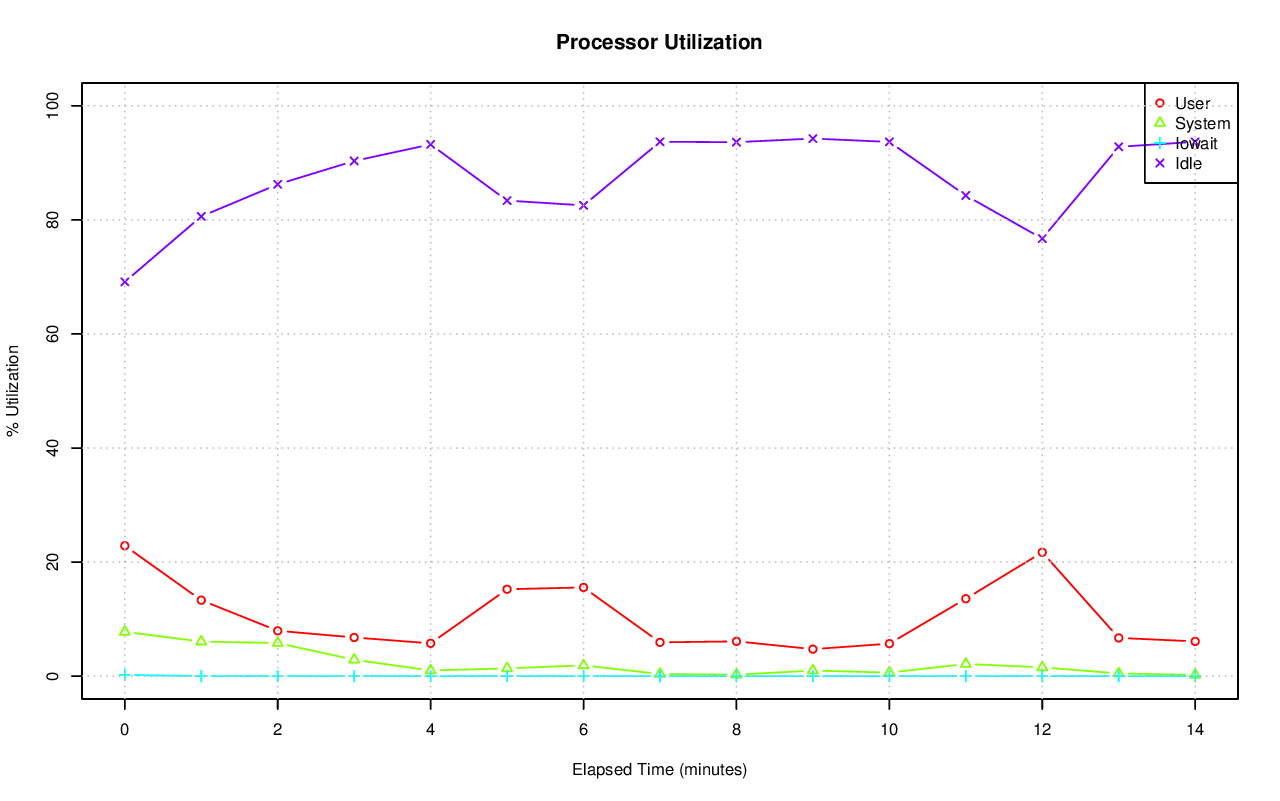

Values plotted in this chart, from the file beside it:
# hostname; interval; timestamp; CPU; %user; %nice; %system; %iowait; %steal; %idle
axle; 60; 1416295655; -1; 22.87; 0.00; 7.78; 0.23; 0.00; 69.13
axle; 60; 1416295655; 0; 22.70; 0.00; 15.67; 1.96; 0.00; 59.67
axle; 60; 1416295655; 1; 24.69; 0.00; 18.67; 0.57; 0.00; 56.07
axle; 60; 1416295655; 2; 17.03; 0.00; 9.81; 0.18; 0.00; 72.98
axle; 60; 1416295655; 3; 8.27; 0.00; 7.13; 0.45; 0.00; 84.15
axle; 60; 1416295655; 4; 16.97; 0.00; 6.37; 0.02; 0.00; 76.64
axle; 60; 1416295655; 5; 15.59; 0.00; 5.38; 0.00; 0.00; 79.03
axle; 60; 1416295655; 6; 20.25; 0.00; 7.55; 0.47; 0.00; 71.72
axle; 60; 1416295655; 7; 14.77; 0.00; 4.32; 0.00; 0.00; 80.91
axle; 60; 1416295655; 8; 31.12; 0.00; 8.38; 0.00; 0.00; 60.50
axle; 60; 1416295655; 9; 24.27; 0.00; 9.15; 0.02; 0.00; 66.57
axle; 60; 1416295655; 10; 22.87; 0.00; 7.17; 0.00; 0.00; 69.95
axle; 60; 1416295655; 11; 27.25; 0.00; 6.31; 0.00; 0.00; 66.44
axle; 60; 1416295655; 12; 47.38; 0.00; 5.73; 0.00; 0.00; 46.89
axle; 60; 1416295655; 13; 33.74; 0.00; 4.97; 0.00; 0.00; 61.29
axle; 60; 1416295655; 14; 22.32; 0.00; 5.31; 0.00; 0.00; 72.38
axle; 60; 1416295655; 15; 16.51; 0.00; 2.56; 0.00; 0.00; 80.93
axle; 60; 1416295715; -1; 13.32; 0.00; 6.07; 0.01; 0.00; 80.61
axle; 60; 1416295715; 0; 24.21; 0.00; 14.55; 0.02; 0.00; 61.22
axle; 60; 1416295715; 1; 12.38; 0.00; 15.28; 0.05; 0.00; 72.29
axle; 60; 1416295715; 2; 3.67; 0.00; 7.69; 0.00; 0.00; 88.64
axle; 60; 1416295715; 3; 6.22; 0.00; 9.11; 0.00; 0.00; 84.67
axle; 60; 1416295715; 4; 1.74; 0.00; 2.98; 0.00; 0.00; 95.27
axle; 60; 1416295715; 5; 0.99; 0.00; 3.22; 0.02; 0.00; 95.78
axle; 60; 1416295715; 6; 18.36; 0.00; 6.18; 0.00; 0.00; 75.46
axle; 60; 1416295715; 7; 1.39; 0.00; 2.71; 0.00; 0.00; 95.91
axle; 60; 1416295715; 8; 20.71; 0.00; 11.43; 0.00; 0.00; 67.86
axle; 60; 1416295715; 9; 25.49; 0.00; 9.90; 0.00; 0.00; 64.62
axle; 60; 1416295715; 10; 0.60; 0.00; 0.97; 0.00; 0.00; 98.43
axle; 60; 1416295715; 11; 0.22; 0.00; 0.97; 0.00; 0.00; 98.81
axle; 60; 1416295715; 12; 48.02; 0.00; 4.80; 0.00; 0.00; 47.17
axle; 60; 1416295715; 13; 41.30; 0.00; 3.94; 0.00; 0.00; 54.76
axle; 60; 1416295715; 14; 0.27; 0.00; 1.24; 0.00; 0.00; 98.49
axle; 60; 1416295715; 15; 7.50; 0.00; 2.09; 0.00; 0.00; 90.42
axle; 60; 1416295775; -1; 7.96; 0.00; 5.81; 0.01; 0.00; 86.23
axle; 60; 1416295775; 0; 8.87; 0.00; 20.62; 0.03; 0.00; 70.48
axle; 60; 1416295775; 1; 12.82; 0.00; 19.40; 0.00; 0.00; 67.77
axle; 60; 1416295775; 2; 2.41; 0.00; 6.70; 0.00; 0.00; 90.90
axle; 60; 1416295775; 3; 2.33; 0.00; 7.80; 0.03; 0.00; 89.85
axle; 60; 1416295775; 4; 2.01; 0.00; 3.11; 0.00; 0.00; 94.88
axle; 60; 1416295775; 5; 1.66; 0.00; 3.70; 0.00; 0.00; 94.64
axle; 60; 1416295775; 6; 1.44; 0.00; 3.80; 0.00; 0.00; 94.76
axle; 60; 1416295775; 7; 1.21; 0.00; 4.31; 0.00; 0.00; 94.49
axle; 60; 1416295775; 8; 2.29; 0.00; 7.80; 0.00; 0.00; 89.91
axle; 60; 1416295775; 9; 2.90; 0.00; 5.21; 0.00; 0.00; 91.90
axle; 60; 1416295775; 10; 0.13; 0.00; 0.65; 0.00; 0.00; 99.22
axle; 60; 1416295775; 11; 0.12; 0.00; 0.57; 0.00; 0.00; 99.32
axle; 60; 1416295775; 12; 62.32; 0.00; 5.10; 0.00; 0.00; 32.58
axle; 60; 1416295775; 13; 26.19; 0.00; 2.12; 0.00; 0.00; 71.70
axle; 60; 1416295775; 14; 0.28; 0.00; 1.00; 0.00; 0.00; 98.71
axle; 60; 1416295775; 15; 0.25; 0.00; 1.00; 0.00; 0.00; 98.75
axle; 60; 1416295835; -1; 6.79; 0.00; 2.88; 0.00; 0.00; 90.33
axle; 60; 1416295835; 0; 1.50; 0.00; 2.74; 0.05; 0.00; 95.71
axle; 60; 1416295835; 1; 0.97; 0.00; 1.71; 0.00; 0.00; 97.32
axle; 60; 1416295835; 2; 37.93; 0.00; 3.50; 0.02; 0.00; 58.55
axle; 60; 1416295835; 3; 41.51; 0.00; 4.10; 0.00; 0.00; 54.39
axle; 60; 1416295835; 4; 0.20; 0.00; 0.92; 0.00; 0.00; 98.88
axle; 60; 1416295835; 5; 0.18; 0.00; 1.07; 0.00; 0.00; 98.75
axle; 60; 1416295835; 6; 6.69; 0.00; 1.57; 0.00; 0.00; 91.74
axle; 60; 1416295835; 7; 0.28; 0.00; 0.85; 0.00; 0.00; 98.86
... 195 more rows
